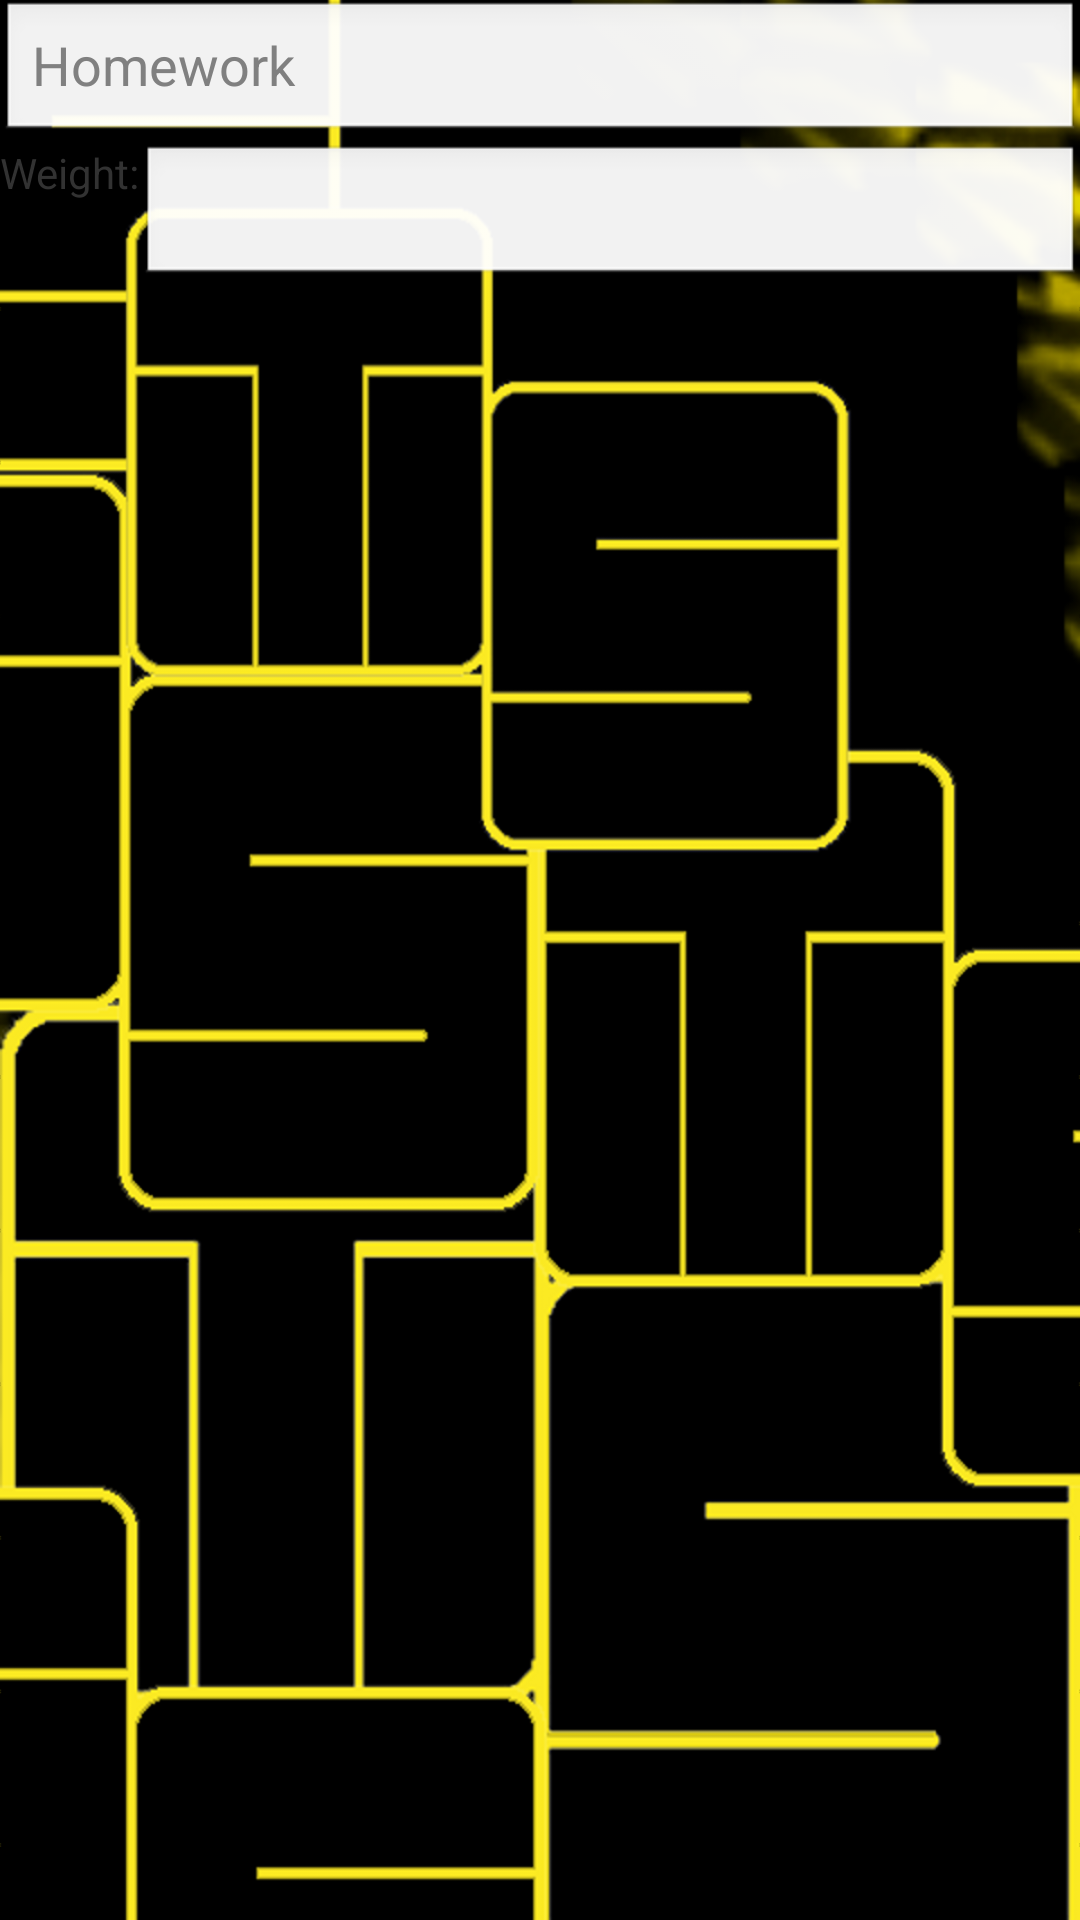

Write the Android layout XML for this screen, with the resource values it uses.
<!-- AndroidManifest.xml: application theme AppTheme -->
<!-- res/layout/activity_inputcriteria.xml -->
<?xml version="1.0" encoding="utf-8"?>
<RelativeLayout xmlns:android="http://schemas.android.com/apk/res/android"
    android:layout_width="match_parent"
    android:layout_height="match_parent" >

    <EditText
        android:id="@+id/et_criterionname"
        android:hint="@string/homework"
        android:layout_width="match_parent"
        android:layout_height="wrap_content"
        android:singleLine="true" />
    
    <TextView 
        android:id="@+id/tv_criterionweight"
        android:layout_width="wrap_content"
        android:layout_height="wrap_content"
        android:text="@string/inputcriteria_weight"
        android:layout_below="@id/et_criterionname"/>
    
    <EditText 
        android:id="@+id/et_criterionweight"
        android:inputType="numberDecimal"
        android:layout_width="match_parent"
        android:layout_height="wrap_content"
        android:singleLine="true"
        android:layout_toRightOf="@id/tv_criterionweight"
        android:layout_below="@id/et_criterionname" />

</RelativeLayout>
<!-- resources referenced by this layout -->
<resources>
  <string name="homework">Homework</string>
  <string name="inputcriteria_weight">Weight: </string>
  <style name="AppTheme" parent="AppBaseTheme">
          
          <item name="android:windowBackground">@drawable/ts_background_no_logo</item>
      </style>
  <style name="AppBaseTheme" parent="android:Theme.Light">
          
      </style>
  <!-- drawable ts_background_no_logo: png bitmap (drawable-hdpi, 86353 bytes) -->
</resources>
